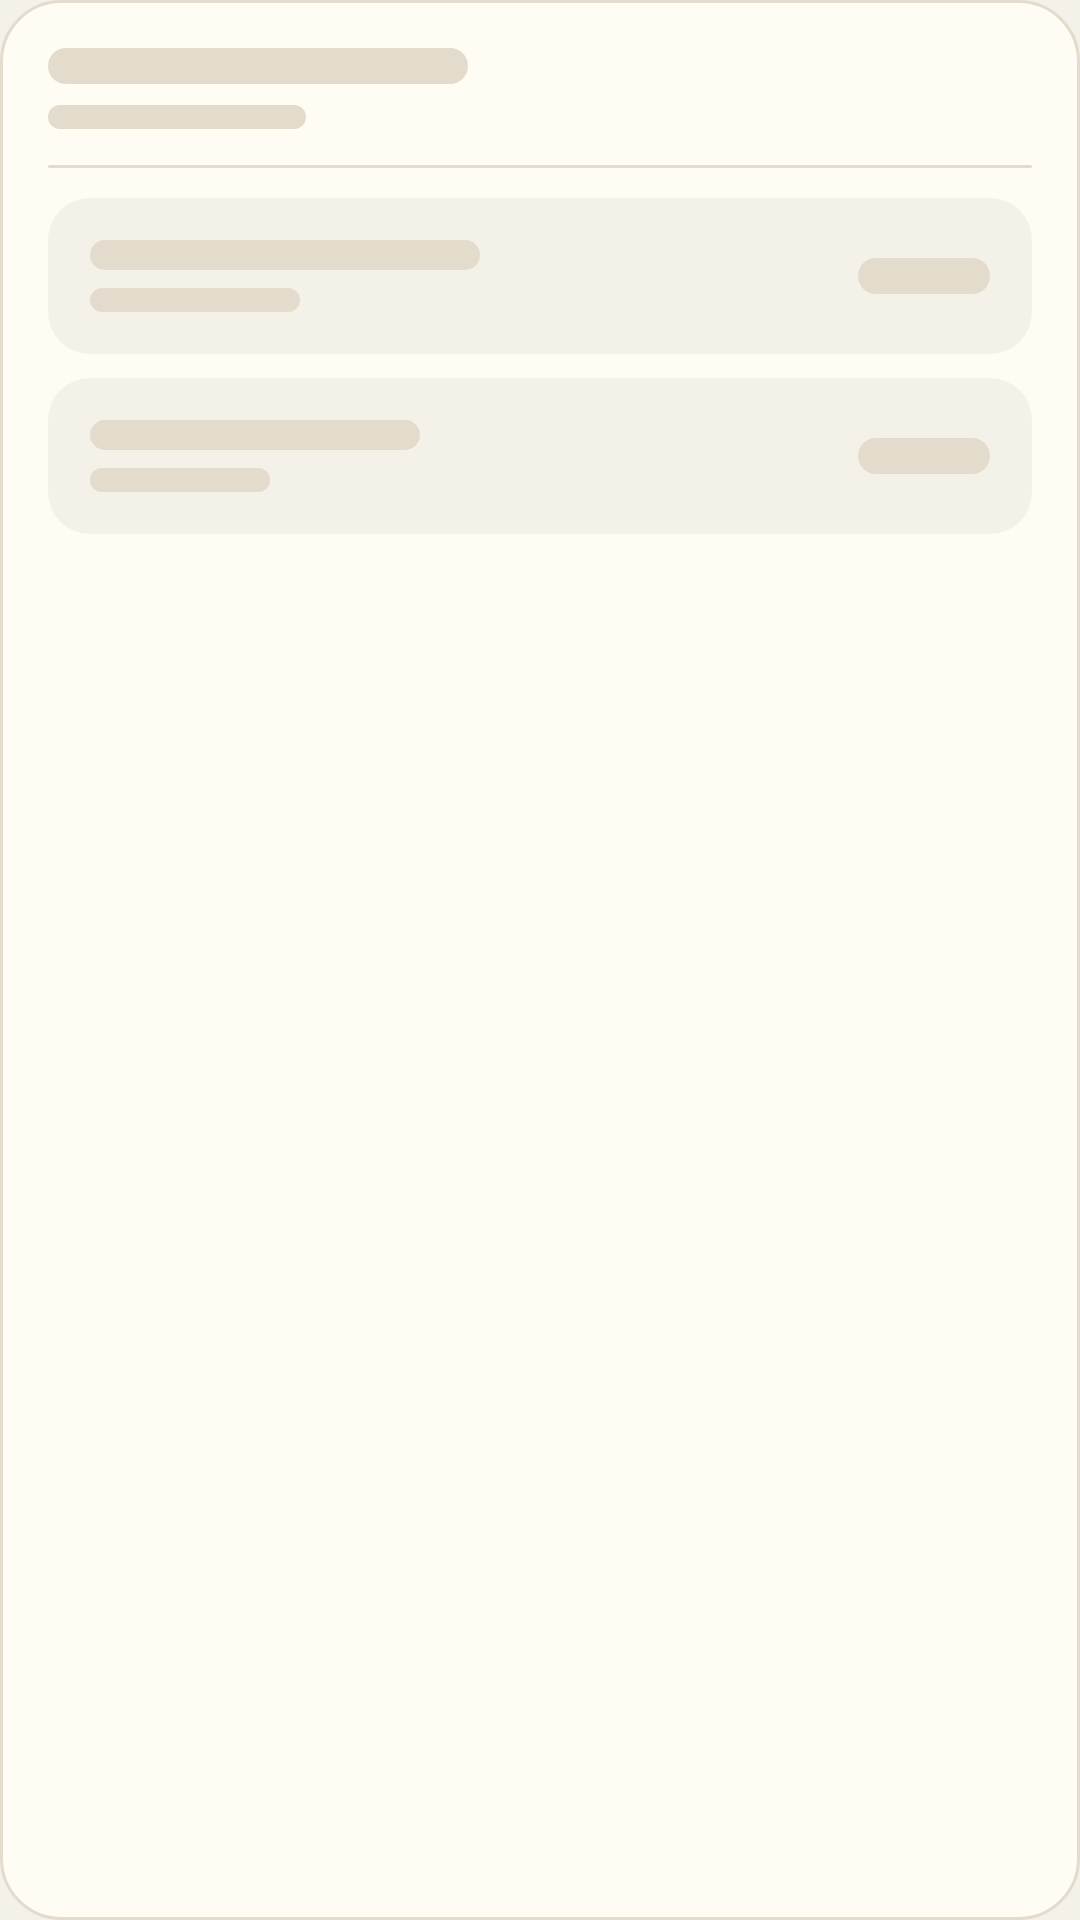

The Android layout XML behind this screen, and the referenced resources:
<!-- AndroidManifest.xml: application theme Theme.Wishwell -->
<!-- res/layout/widget_initial.xml -->
<?xml version="1.0" encoding="utf-8"?>
<FrameLayout xmlns:android="http://schemas.android.com/apk/res/android"
    android:layout_width="match_parent"
    android:layout_height="match_parent"
    android:background="@drawable/widget_bg"
    android:padding="16dp"
    android:paddingTop="14dp"
    android:paddingBottom="14dp">

    
    <ViewFlipper
        android:id="@+id/widget_skeleton_flipper"
        android:layout_width="match_parent"
        android:layout_height="match_parent"
        android:animateFirstView="false"
        android:autoStart="true"
        android:flipInterval="800"
        android:inAnimation="@android:anim/fade_in"
        android:outAnimation="@android:anim/fade_out">

        <include layout="@layout/widget_skeleton_body" />

        <FrameLayout
            android:layout_width="match_parent"
            android:layout_height="wrap_content"
            android:alpha="0.45">

            <include layout="@layout/widget_skeleton_body" />
        </FrameLayout>
    </ViewFlipper>
</FrameLayout>
<!-- res/layout/widget_skeleton_body.xml (included above) -->
<?xml version="1.0" encoding="utf-8"?>
<LinearLayout xmlns:android="http://schemas.android.com/apk/res/android"
    android:layout_width="match_parent"
    android:layout_height="wrap_content"
    android:orientation="vertical">

    <View
        android:layout_width="140dp"
        android:layout_height="12dp"
        android:background="@drawable/widget_skeleton_bar" />

    <View
        android:layout_width="86dp"
        android:layout_height="8dp"
        android:layout_marginTop="7dp"
        android:background="@drawable/widget_skeleton_bar" />

    <View
        android:layout_width="match_parent"
        android:layout_height="1dp"
        android:layout_marginTop="12dp"
        android:background="@drawable/widget_skeleton_bar" />

    <LinearLayout
        android:layout_width="match_parent"
        android:layout_height="wrap_content"
        android:layout_marginTop="10dp"
        android:background="@drawable/widget_skeleton_block"
        android:gravity="center_vertical"
        android:orientation="horizontal"
        android:padding="14dp">

        <LinearLayout
            android:layout_width="0dp"
            android:layout_height="wrap_content"
            android:layout_weight="1"
            android:orientation="vertical">

            <View
                android:layout_width="130dp"
                android:layout_height="10dp"
                android:background="@drawable/widget_skeleton_bar" />

            <View
                android:layout_width="70dp"
                android:layout_height="8dp"
                android:layout_marginTop="6dp"
                android:background="@drawable/widget_skeleton_bar" />
        </LinearLayout>

        <View
            android:layout_width="44dp"
            android:layout_height="12dp"
            android:background="@drawable/widget_skeleton_bar" />
    </LinearLayout>

    <LinearLayout
        android:layout_width="match_parent"
        android:layout_height="wrap_content"
        android:layout_marginTop="8dp"
        android:background="@drawable/widget_skeleton_block"
        android:gravity="center_vertical"
        android:orientation="horizontal"
        android:padding="14dp">

        <LinearLayout
            android:layout_width="0dp"
            android:layout_height="wrap_content"
            android:layout_weight="1"
            android:orientation="vertical">

            <View
                android:layout_width="110dp"
                android:layout_height="10dp"
                android:background="@drawable/widget_skeleton_bar" />

            <View
                android:layout_width="60dp"
                android:layout_height="8dp"
                android:layout_marginTop="6dp"
                android:background="@drawable/widget_skeleton_bar" />
        </LinearLayout>

        <View
            android:layout_width="44dp"
            android:layout_height="12dp"
            android:background="@drawable/widget_skeleton_bar" />
    </LinearLayout>
</LinearLayout>
<!-- resources referenced by this layout -->
<resources>
  <!-- drawable widget_bg (drawable) -->
  <?xml version="1.0" encoding="utf-8"?>
  <shape xmlns:android="http://schemas.android.com/apk/res/android"
      android:shape="rectangle">
      <solid android:color="#FFFFFCF4" />
      <corners android:radius="20dp" />
      <stroke
          android:width="1dp"
          android:color="#E3DCCC" />
  </shape>
  <!-- drawable widget_skeleton_bar (drawable) -->
  <?xml version="1.0" encoding="utf-8"?>
  <shape xmlns:android="http://schemas.android.com/apk/res/android"
      android:shape="rectangle">
      <solid android:color="#E3DCCC" />
      <corners android:radius="6dp" />
  </shape>
  <!-- drawable widget_skeleton_block (drawable) -->
  <?xml version="1.0" encoding="utf-8"?>
  <shape xmlns:android="http://schemas.android.com/apk/res/android"
      android:shape="rectangle">
      <solid android:color="#F4F1E8" />
      <corners android:radius="14dp" />
  </shape>
  <style name="Theme.Wishwell" parent="android:Theme.Material.Light.NoActionBar">
          <item name="android:windowBackground">@color/paper</item>
          <item name="android:statusBarColor">@android:color/transparent</item>
          <item name="android:navigationBarColor">@android:color/transparent</item>
          <item name="android:windowLightStatusBar">true</item>
      </style>
  <color name="paper">#F4F1E8</color>
</resources>
